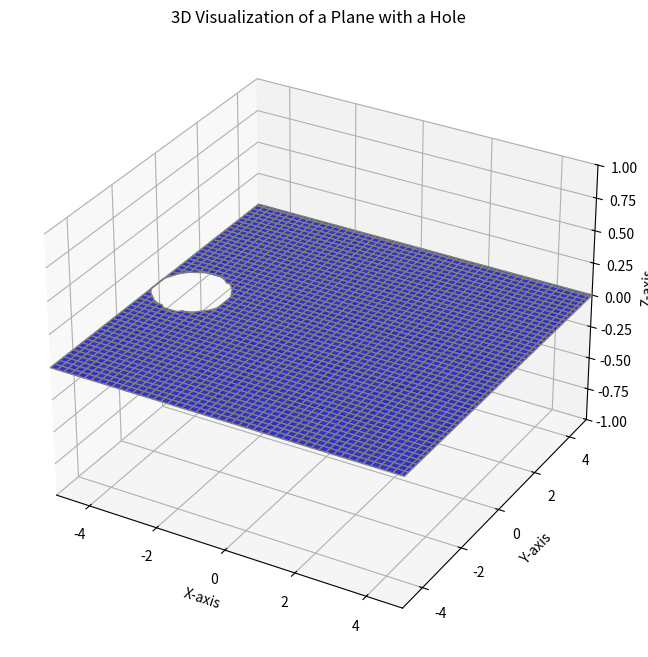

This figure's Python source:
import numpy as np
import matplotlib.pyplot as plt
from mpl_toolkits.mplot3d import Axes3D

# Create a meshgrid for the plane
x = np.linspace(-5, 5, 100)
y = np.linspace(-5, 5, 100)
X, Y = np.meshgrid(x, y)

# Define the plane's Z-values (flat plane)
Z = np.zeros_like(X)

# Define the hole's radius and center
hole_radius = 1.0
hole_center = (-4, 0)

# Mask out the points within the hole radius
distance_from_center = np.sqrt((X - hole_center[0])**2 + (Y - hole_center[1])**2)
Z[distance_from_center < hole_radius] = np.nan  # Mask the hole with NaN

# Plot the plane with the hole
fig = plt.figure(figsize=(10, 8))
ax = fig.add_subplot(111, projection='3d')

# Plot the surface
ax.plot_surface(X, Y, Z, color='blue', edgecolor='grey', alpha=0.8)

# Adjust the view
ax.set_xlabel('X-axis')
ax.set_ylabel('Y-axis')
ax.set_zlabel('Z-axis')
ax.set_title('3D Visualization of a Plane with a Hole')

# Set limits for better visualization
ax.set_xlim([-5, 5])
ax.set_ylim([-5, 5])
ax.set_zlim([-1, 1])

plt.show()
